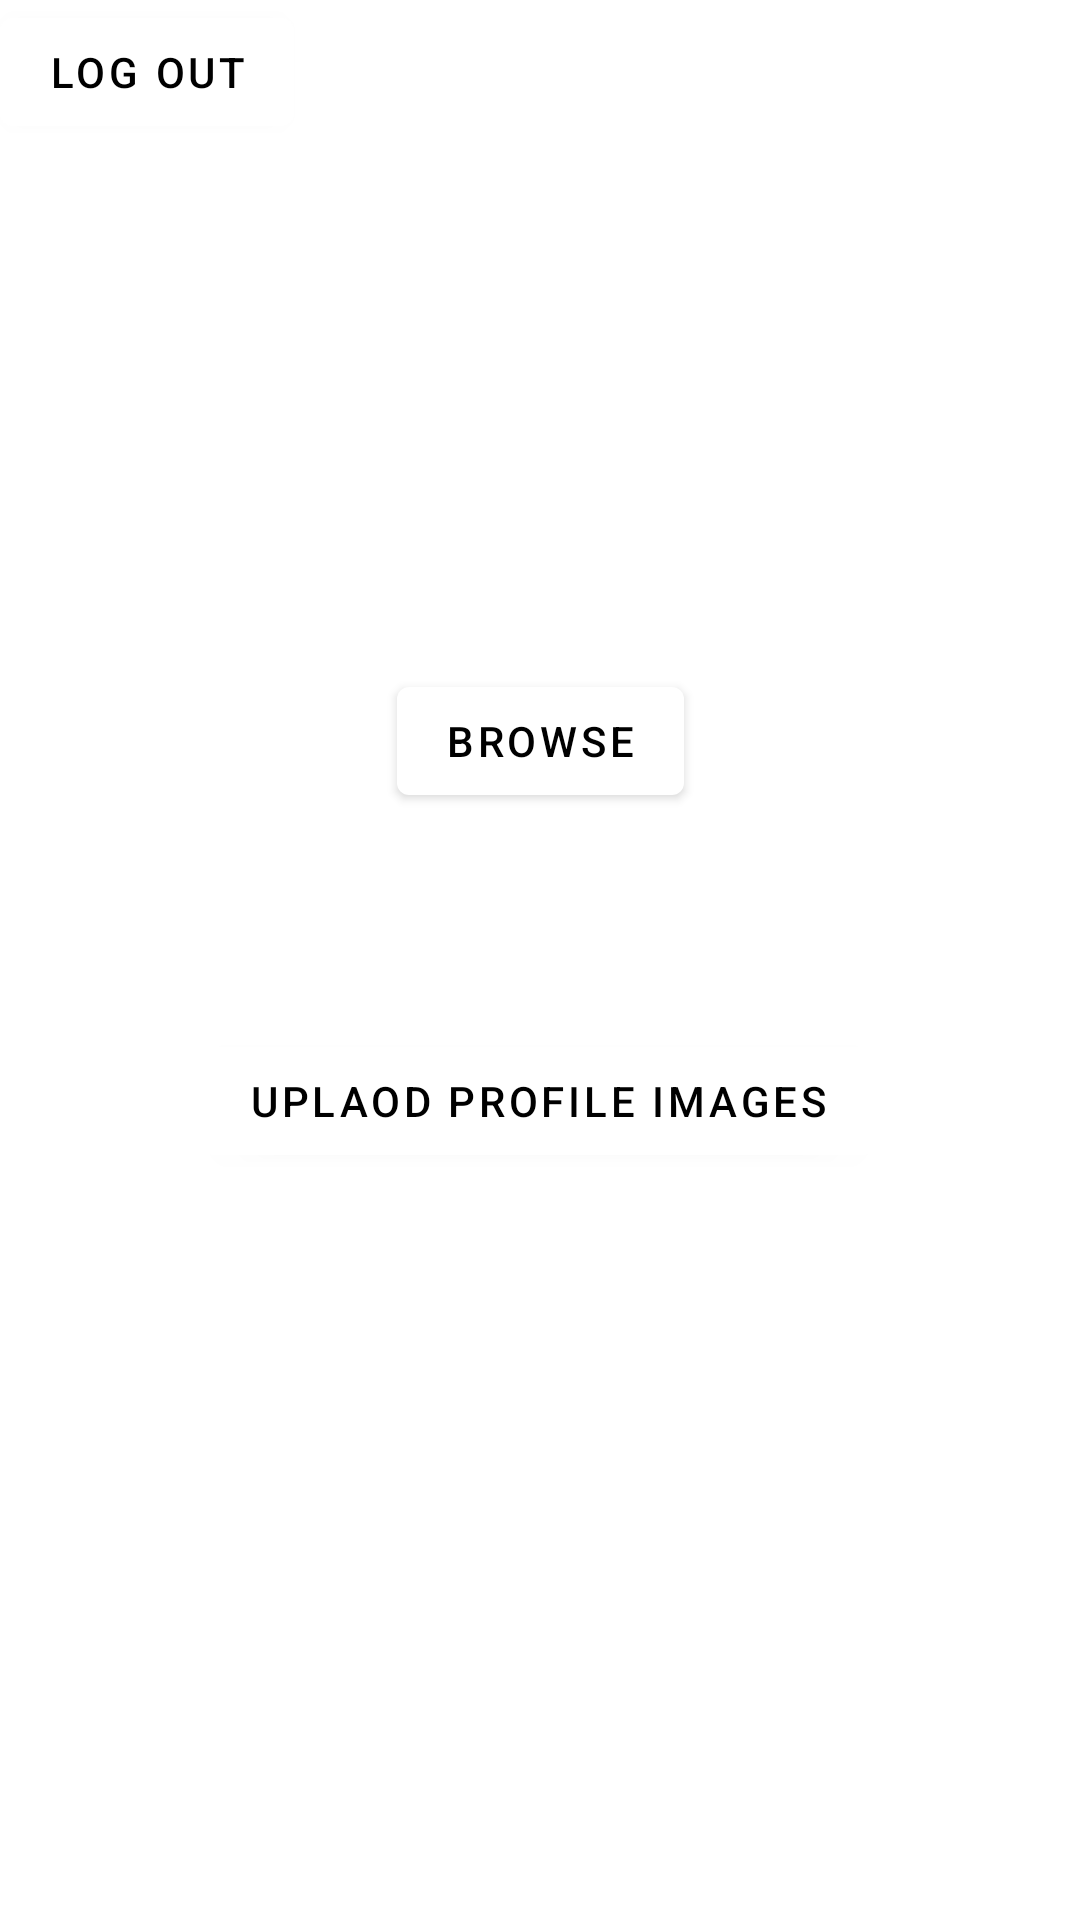

Android layout source for this screen:
<!-- AndroidManifest.xml: application theme Theme.DreamProject -->
<!-- res/layout/activity_settings.xml -->
<?xml version="1.0" encoding="utf-8"?>
<androidx.constraintlayout.widget.ConstraintLayout xmlns:android="http://schemas.android.com/apk/res/android"
    xmlns:app="http://schemas.android.com/apk/res-auto"
    xmlns:tools="http://schemas.android.com/tools"
    android:layout_width="match_parent"
    android:layout_height="match_parent"
    tools:context=".Settings">

    <Button
        android:id="@+id/logout"
        android:layout_width="wrap_content"
        android:layout_height="wrap_content"
        android:text="LOG OUT"
        app:layout_constraintStart_toStartOf="parent"
        app:layout_constraintTop_toTopOf="parent" />

    <ImageView
        android:id="@+id/Profileimage"
        android:layout_width="129dp"
        android:layout_height="127dp"
        android:layout_marginTop="60dp"
        app:layout_constraintEnd_toEndOf="parent"
        app:layout_constraintHorizontal_bias="0.438"
        app:layout_constraintStart_toStartOf="parent"
        app:layout_constraintTop_toTopOf="parent"
        app:srcCompat="@mipmap/ic_launcher" />

    <Button
        android:id="@+id/upload"
        android:layout_width="wrap_content"
        android:layout_height="wrap_content"
        android:layout_marginTop="156dp"
        android:text="UPLAOD PROFILE IMAGES"
        app:layout_constraintEnd_toEndOf="parent"
        app:layout_constraintHorizontal_bias="0.497"
        app:layout_constraintStart_toStartOf="parent"
        app:layout_constraintTop_toBottomOf="@+id/Profileimage" />

    <Button
        android:id="@+id/browse"
        android:layout_width="wrap_content"
        android:layout_height="wrap_content"
        android:layout_marginTop="36dp"
        android:text="browse"
        app:layout_constraintEnd_toEndOf="parent"
        app:layout_constraintStart_toStartOf="parent"
        app:layout_constraintTop_toBottomOf="@+id/Profileimage" />
</androidx.constraintlayout.widget.ConstraintLayout>
<!-- resources referenced by this layout -->
<resources>
  <style name="Theme.DreamProject" parent="Theme.MaterialComponents.DayNight.DarkActionBar">
          
          <item name="colorPrimary">@color/white</item>
          <item name="colorPrimaryVariant">@color/black</item>
          <item name="colorOnPrimary">@color/black</item>
          
          <item name="colorSecondary">@color/teal_200</item>
          <item name="colorSecondaryVariant">@color/teal_700</item>
          <item name="colorOnSecondary">@color/black</item>
          <item name="colorAccent">@color/black</item>
          <item name="actionBarSize">40dp</item>
          <item name="android:textColor">#121212</item>
          
          <item name="android:statusBarColor" tools:targetApi="l">@color/status_bar</item>
          
      </style>
  <color name="white">#FFFFFFFF</color>
  <color name="black">#FF000000</color>
  <color name="teal_200">#00BCD4</color>
  <color name="teal_700">#FF018786</color>
  <color name="status_bar">#FF8222</color>
</resources>
